Run: headless pygame with SDL's dummy video driver; simulated clock (each Clock.tick advances the game by its frame time, no real sleeping); random seed 0; keys injected as events and as key.get_pressed() state; no mouse input.
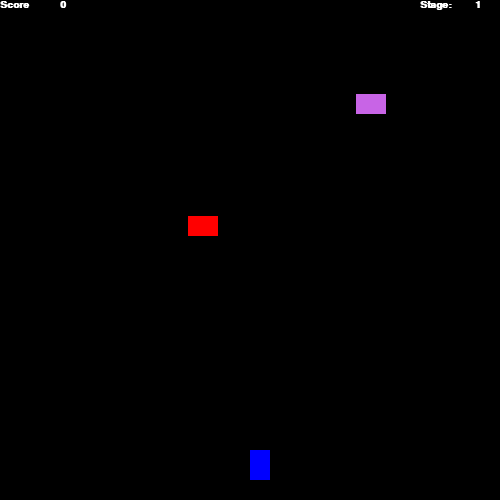
Frame 1 of 4 · flips 1–60 · no input
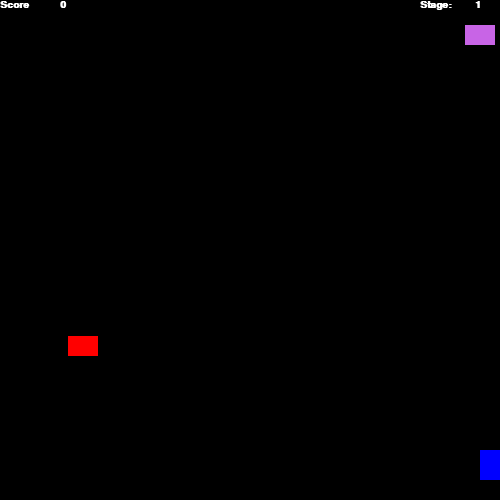
Frame 2 of 4 · flips 61–180 · tapped SPACE, RETURN · held RIGHT (→), D
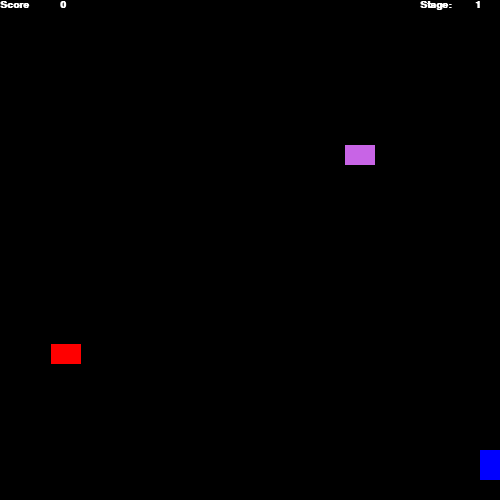
Frame 3 of 4 · flips 181–300 · held DOWN (↓), S
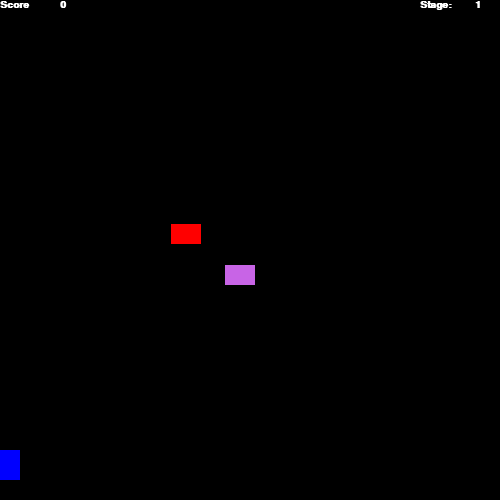
Frame 4 of 4 · flips 301–420 · held LEFT (←), A, UP (↑), W

The pygame program that drew these frames:

import pygame
from random import randint

pygame.init()

black = (0, 0, 0)
white = (255, 255, 255)
red = (255, 0, 0)
green = (0, 255, 0)
blue = (0, 0, 255)
pink = (255, 127, 200)
purple = (200, 100, 230)
orange = (255, 127, 0)
l_blue = (0, 240, 255)
yellow = (255, 255, 0)

colors = [red, green, blue, pink, purple, l_blue, orange, yellow, white]




size = [500, 500]
screen = pygame.display.set_mode(size)

font = pygame.font.SysFont('Calibri', 15, True, False)

pygame.display.set_caption("Under Construction Shooter <3")

done = False

clock = pygame.time.Clock()

pygame.mouse.set_visible(0)





#find out how to make a health bar

health = 100


stage = 0

#bonus for accurate shots. Later show combo on screen
combo = 0

score = 0

x_coord = 250
y_coord = 450

x_speed = 0
y_speed = 0

sprites = [{"type": "player", "x_coord": 250, "y_coord": 450, "health": health,
 "x_width": 20, "y_length": 30, "x_speed": 0, "y_speed": 0, "color": blue}]


def DetectCollisions(rect_a, rect_b):

	#rect_a[0] = plat_xcoord
	#rect_a[1] = plat_ycood
	#rect_a[2] = plat_xwidth
	#rect_a[3] = plat_yheight
	
	#rect_b[0] = player_xcoord
	#rect_b[1] = player_ycoord
	#rect_b[2] = player_xwidth
	#rect_b[3] = player_yheight
	#Boolean Logic: OR auto true unless both False, AND auto false unless both True
	
	#x_apart = plat_xcoord >= player_xcoord + player_xwidth or player_xcoord >= plat_xcoord + plat_xwidth
	#y_apart = plat_ycoord >= player_ycoord + player_yheight or player_ycoord >= plat_ycoord + plat_yheight

	x_apart = rect_a[0] >= rect_b[0] + rect_b[2] or rect_b[0] >= rect_a[0] + rect_a[2]
	y_apart = rect_a[1] >= rect_b[1] + rect_b[3] or rect_b[1] >= rect_a[1] + rect_a[3]
	
	return x_apart == False and y_apart == False
	
def enemydeath(enemy):
	
	x = enemy["x_coord"]
	y = enemy["y_coord"]
	color = colors[randint(0, 8)]
	color2 = colors[randint(0, 8)]

	i = 50
	while i > 0:
		x_speed = randint(-3, 3)
		y_speed = randint(-3, 3)
		part = {"type": "particle", "x_coord": x, "y_coord": y, "x_speed": x_speed,
		"y_speed": y_speed, "y_length": 2, "x_width": 2, "time": 11, "health": 2, "color": color, "color2": color2}
		sprites.append(part)
		i -= 1


def NextStage(level):

	global stage

	#insert some text or animations for stage increase
	m = 0
	new_stage = True
	for i in sprites:
		if sprites[m]["type"] == "basic_enemy":
			new_stage = False
		m += 1
			
	if new_stage == True:
		spawnbasicenemies(level + 2)
		stage += 1
	
	
def EnemyCollision(new_enemy):

	z = 0

	rect_a = [new_enemy["x_coord"],new_enemy["y_coord"],new_enemy["x_width"],new_enemy["y_length"]]


	
	for item in sprites:
		rect_b = [sprites[z]["x_coord"],sprites[z]["y_coord"],sprites[z]["x_width"],sprites[z]["y_length"]]
		if DetectCollisions(rect_a, rect_b) == True and sprites[z]["type"] != "p_bullet":
			return z
		else:
			z += 1
			
	return False

		
def spawnbasicenemies(amount):
	
	i = amount
	
	while i > 0:

		x = randint(50, 420)
		y = randint(50, 230)
		color = colors[randint(0, 8)]
		x_speed = randint(-3, 3)
		y_speed = randint(-3, 3)
	
		new_enemy = {"type": "basic_enemy", "x_coord": x, "y_coord": y,
		"x_width": 30, "y_length": 20, "x_speed": x_speed, "y_speed": y_speed, "health": 10, "score": 100, "color": color}

		if EnemyCollision(new_enemy) == False:

			sprites.append(new_enemy)
			i -= 1

def firebullet(amount):

	global combo


	x = sprites[0]["x_coord"] + 10
	y = sprites[0]["y_coord"] - 6
	color = colors[randint(0, 8)]
	
	new_bullet = {"type": "p_bullet", "x_coord": x, "y_coord": y, "x_width": 2,
	"y_length": 6, "y_speed": -10, "x_speed": 0, "damage": 5, "health": 1, "color": color}
	sprites.append(new_bullet)
	
	combo += 1
		
def drawsprites(sprites):
	
	x = 0
	for i in sprites:
		pygame.draw.rect(screen, sprites[x]["color"], [sprites[x]["x_coord"], sprites[x]["y_coord"], sprites[x]["x_width"], sprites[x]["y_length"]])
		x += 1
		
def movesprite(sprites):

	global score
	global combo

	#basic physics all objects have, move them by their speed
	i = 0
	while i < len(sprites):
		sprites[i]["x_coord"] += sprites[i]["x_speed"]
		sprites[i]["y_coord"] += sprites[i]["y_speed"]
	
		if sprites[i]["type"] == "p_bullet":
			if sprites[i]["y_coord"] < 0:
				sprites.remove(sprites[i])
				combo = 0
			elif EnemyCollision(sprites[i]) != False:
				enemy = EnemyCollision(sprites[i])
				if sprites[enemy]["type"] != "particle":
					sprites[enemy]["health"] = sprites[enemy]["health"] - sprites[i]["damage"]
					sprites.remove(sprites[i])
			
		elif sprites[i]["type"] == "basic_enemy":
				
			#after about stage 18 boxes get stuck in each other. Need to address that	
				
			result = EnemyCollision(sprites[i])
			
			if result != False:
				sprites[i]["y_speed"] *= -1
				sprites[i]["x_speed"] *= -1
				sprites[result]["y_speed"] *= -1
				sprites[result]["x_speed"] *= -1
			
			if sprites[i]["y_coord"] < 0:
				sprites[i]["y_coord"] = 0
				sprites[i]["y_speed"] *= -1
			
			elif sprites[i]["y_coord"] >= 400:
				sprites[i]["y_coord"] = 400
				sprites[i]["y_speed"] *= -1
				
			elif sprites[i]["x_coord"] < 0:
				sprites[i]["x_coord"] = 0
				sprites[i]["x_speed"] *= -1
		
			elif sprites[i]["x_coord"] + 30 > 500:
				sprites[i]["x_coord"] = 500 - 30
				sprites[i]["x_speed"] *= -1
				
			elif sprites[i]["x_speed"] == 0:
				sprites[i]["x_speed"] = 1
				
			elif sprites[i]["y_speed"] == 0:
				sprites[i]["y_speed"] = 1
		
			elif sprites[i]["health"] <= 0:
			
				score += sprites[i]["score"] * combo
				enemydeath(sprites[i])
				sprites.remove(sprites[i])
				
		elif sprites[i]["type"] == "particle":
			if sprites[i]["time"] == 2:
				sprites[i]["color"] = sprites[i]["color2"]
			
			sprites[i]["time"] -= 1	
			
			if sprites[i]["time"] <= 0:
				sprites.remove(sprites[i])
				
		elif sprites[i]["type"] == "player":
			if sprites[i]["x_coord"] < 0:
				sprites[i]["x_coord"] = 0

		
			elif sprites[i]["x_coord"] + 20 > 500:
				sprites[i]["x_coord"] = 500 - 20

		
		i += 1
		
	



while not done:

	
	for event in pygame.event.get():
		if event.type == pygame.QUIT:
			done = True
			
		elif event.type == pygame.KEYDOWN:
			if event.key == pygame.K_a:
				sprites[0]["x_speed"] = -5
			
			elif event.key == pygame.K_d:
				sprites[0]["x_speed"] = 5
				
			elif event.key == pygame.K_SPACE:
				firebullet(1)
				
		elif event.type == pygame.KEYUP:
			if event.key == pygame.K_a or event.key == pygame.K_d:
				sprites[0]["x_speed"] = 0
				
	
	
	
	
	movesprite(sprites)
	
	
	screen.fill(black)
	
	text = font.render("Score", True, white)
	screen.blit(text, [0,0])

	text = font.render(str(score), True, white)
	screen.blit(text, [60, 0])
	
	text = font.render("Stage:", True, white)
	screen.blit(text, [420, 0])
	
	text = font.render(str(stage), True, white)
	screen.blit(text, [475, 0])
	
	drawsprites(sprites)
	pygame.display.flip()

	
	
	
	
	NextStage(stage)
	
	


		
	clock.tick(60)
	
pygame.quit()
